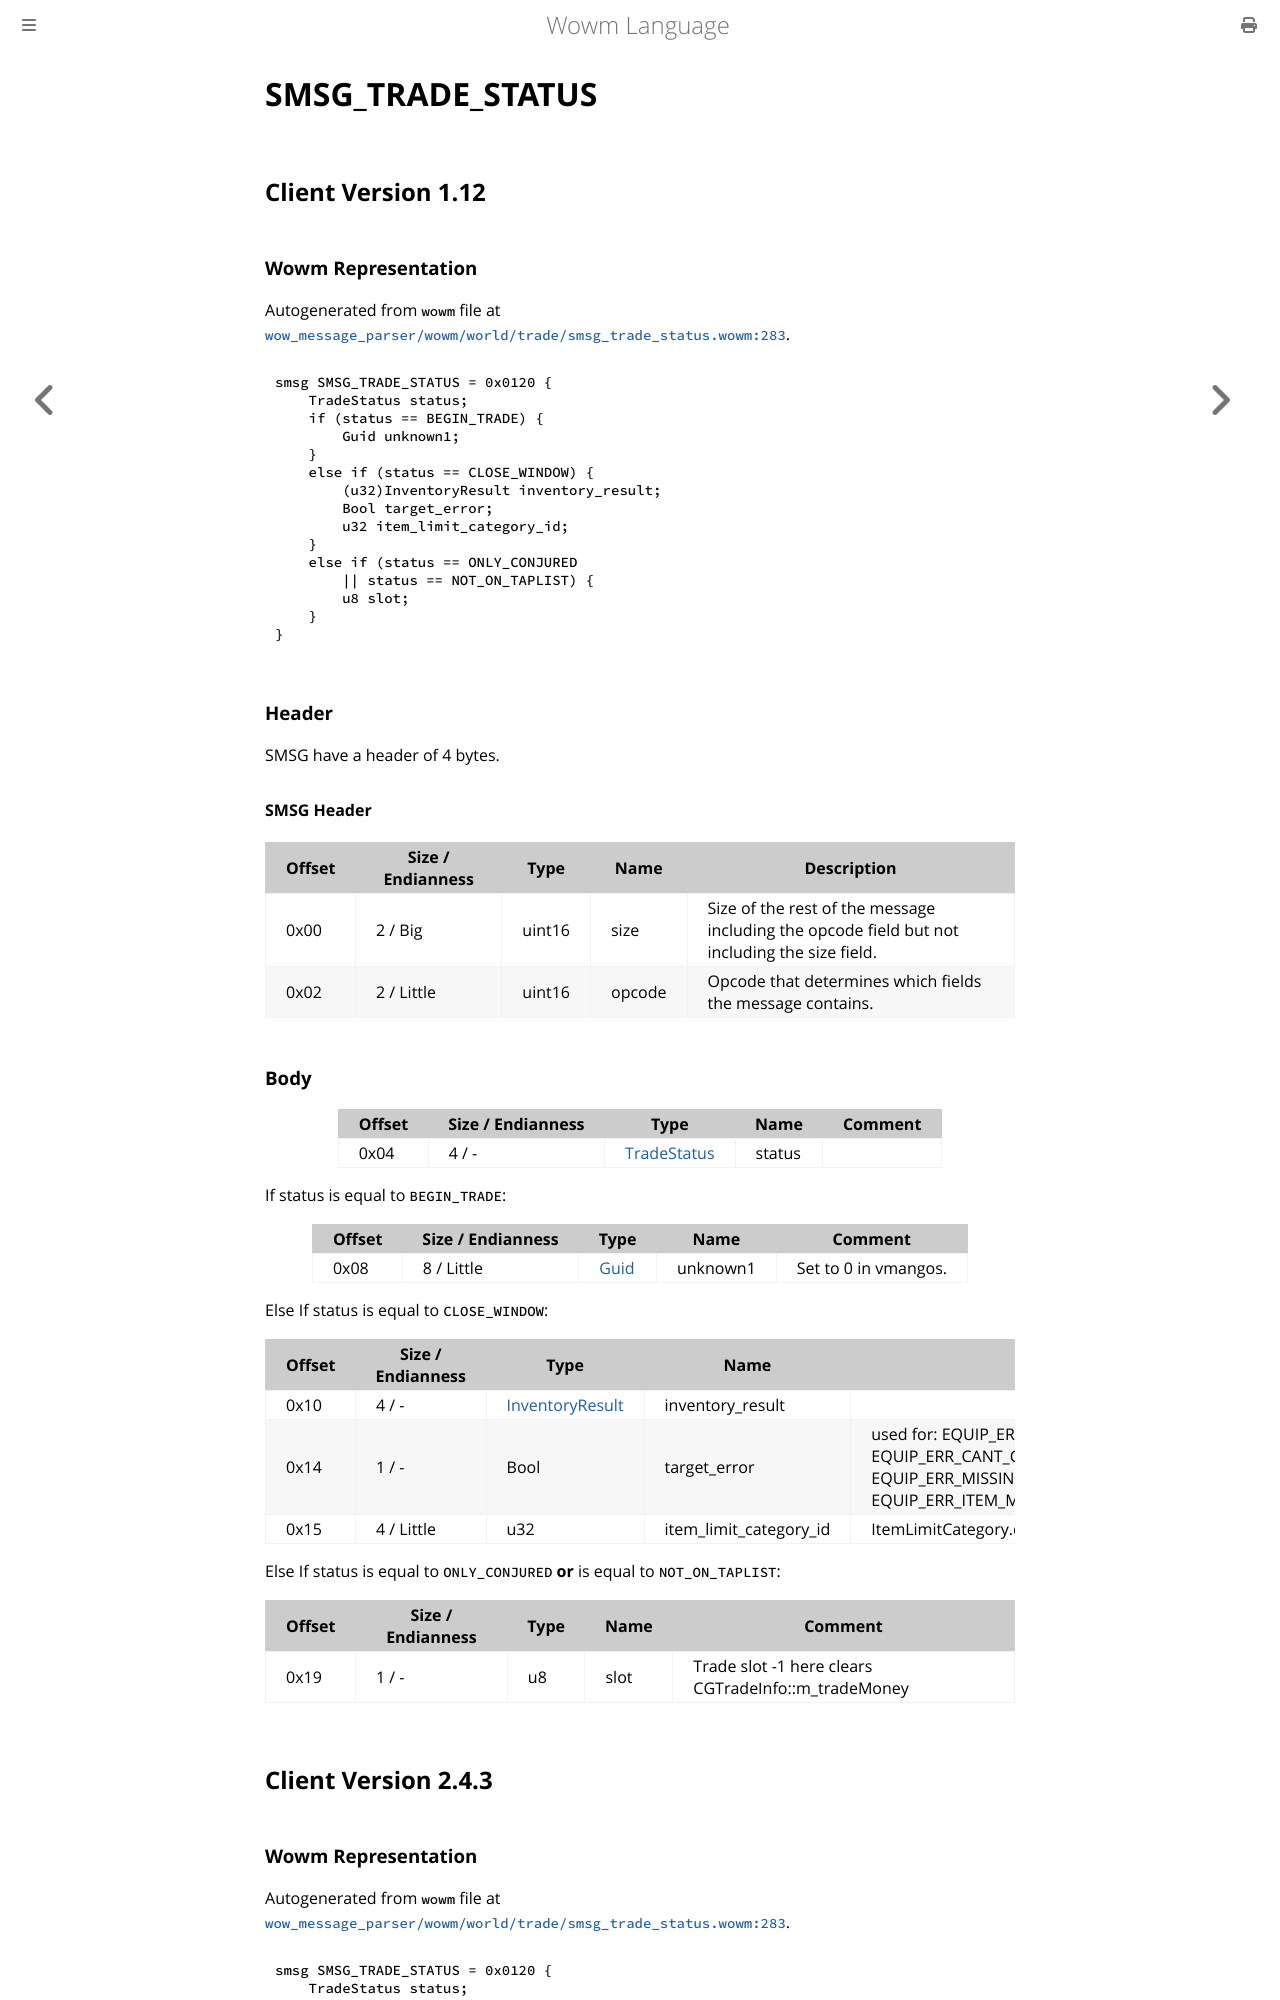

repository: gtker/wow_messages · page: docs/smsg_trade_status.html · generator: mdbook

# SMSG_TRADE_STATUS

## Client Version 1.12

### Wowm Representation

Autogenerated from `wowm` file at [`wow_message_parser/wowm/world/trade/smsg_trade_status.wowm:283`](https://github.com/gtker/wow_messages/tree/main/wow_message_parser/wowm/world/trade/smsg_trade_status.wowm#L283).
```rust,ignore
smsg SMSG_TRADE_STATUS = 0x0120 {
    TradeStatus status;
    if (status == BEGIN_TRADE) {
        Guid unknown1;
    }
    else if (status == CLOSE_WINDOW) {
        (u32)InventoryResult inventory_result;
        Bool target_error;
        u32 item_limit_category_id;
    }
    else if (status == ONLY_CONJURED
        || status == NOT_ON_TAPLIST) {
        u8 slot;
    }
}
```
### Header

SMSG have a header of 4 bytes.

#### SMSG Header

| Offset | Size / Endianness | Type   | Name   | Description |
| ------ | ----------------- | ------ | ------ | ----------- |
| 0x00   | 2 / Big           | uint16 | size   | Size of the rest of the message including the opcode field but not including the size field.|
| 0x02   | 2 / Little        | uint16 | opcode | Opcode that determines which fields the message contains.|

### Body

| Offset | Size / Endianness | Type | Name | Comment |
| ------ | ----------------- | ---- | ---- | ------- |
| 0x04 | 4 / - | [TradeStatus](tradestatus.md) | status |  |

If status is equal to `BEGIN_TRADE`:

| Offset | Size / Endianness | Type | Name | Comment |
| ------ | ----------------- | ---- | ---- | ------- |
| 0x08 | 8 / Little | [Guid](../types/packed-guid.md) | unknown1 | Set to 0 in vmangos. |

Else If status is equal to `CLOSE_WINDOW`:

| Offset | Size / Endianness | Type | Name | Comment |
| ------ | ----------------- | ---- | ---- | ------- |
| 0x10 | 4 / - | [InventoryResult](inventoryresult.md) | inventory_result |  |
| 0x14 | 1 / - | Bool | target_error | used for: EQUIP_ERR_BAG_FULL, EQUIP_ERR_CANT_CARRY_MORE_OF_THIS, EQUIP_ERR_MISSING_REAGENT, EQUIP_ERR_ITEM_MAX_LIMIT_CATEGORY_COUNT_EXCEEDED |
| 0x15 | 4 / Little | u32 | item_limit_category_id | ItemLimitCategory.dbc entry |

Else If status is equal to `ONLY_CONJURED` **or** 
is equal to `NOT_ON_TAPLIST`:

| Offset | Size / Endianness | Type | Name | Comment |
| ------ | ----------------- | ---- | ---- | ------- |
| 0x19 | 1 / - | u8 | slot | Trade slot -1 here clears CGTradeInfo::m_tradeMoney |

## Client Version 2.4.3
